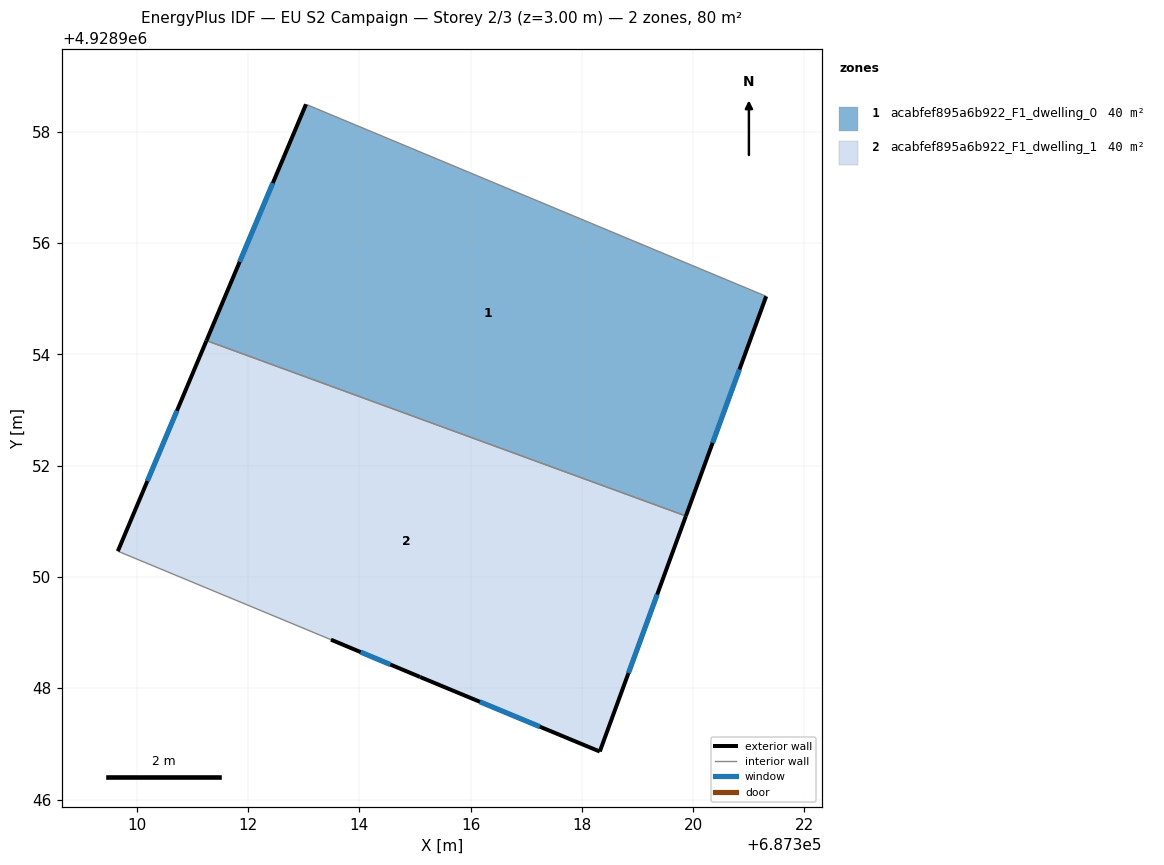
=== STOREY PLAN SPEC (per zone: floor XY polygon, exterior-wall plan segments, windows/doors) ===
zone 1: acabfef895a6b922_F1_dwelling_0  (39.9 m²)
  floor: (687321.31, 4928955.04) (687319.87, 4928951.10) (687311.25, 4928954.25) (687313.04, 4928958.49)
  exterior wall: (687319.87, 4928951.10) – (687321.31, 4928955.04)  [4.2 m]
    window: (687320.35, 4928952.41) – (687320.83, 4928953.73)  [1.4 m²]
  exterior wall: (687313.04, 4928958.49) – (687311.26, 4928954.25)  [4.6 m]
    window: (687312.45, 4928957.08) – (687311.85, 4928955.66)  [1.5 m²]
  interior walls: 2
zone 2: acabfef895a6b922_F1_dwelling_1  (39.9 m²)
  floor: (687319.87, 4928951.10) (687318.32, 4928946.86) (687315.09, 4928948.20) (687313.49, 4928948.87) (687309.66, 4928950.46) (687311.25, 4928954.25)
  exterior wall: (687311.26, 4928954.25) – (687309.66, 4928950.46)  [4.1 m]
    window: (687310.72, 4928952.99) – (687310.19, 4928951.73)  [1.4 m²]
  exterior wall: (687318.32, 4928946.86) – (687319.87, 4928951.10)  [4.5 m]
    window: (687318.84, 4928948.27) – (687319.35, 4928949.69)  [1.5 m²]
  exterior wall: (687315.09, 4928948.20) – (687318.32, 4928946.86)  [3.5 m]
    window: (687316.17, 4928947.76) – (687317.25, 4928947.31)  [1.2 m²]
  exterior wall: (687313.49, 4928948.87) – (687315.09, 4928948.20)  [1.7 m]
    window: (687314.03, 4928948.65) – (687314.56, 4928948.43)  [0.6 m²]
  interior walls: 2

=== DERIVED (storey summary) ===
Building: EU S2 Campaign
Storey: 2 of 3  (floor level z = 3.00 m)
Storey gross floor area: 79.8 m²
Zones on this storey: 2
  - acabfef895a6b922_F1_dwelling_0: floor 39.9 m²; exterior wall 8.8 m (26.4 m²); 2 window(s) 2.9 m²; WWR 11.1%
  - acabfef895a6b922_F1_dwelling_1: floor 39.9 m²; exterior wall 13.8 m (41.5 m²); 4 window(s) 4.6 m²; WWR 11.1%
Zone adjacency (shared interzone walls):
  - acabfef895a6b922_F1_dwelling_0 ↔ acabfef895a6b922_F1_dwelling_1